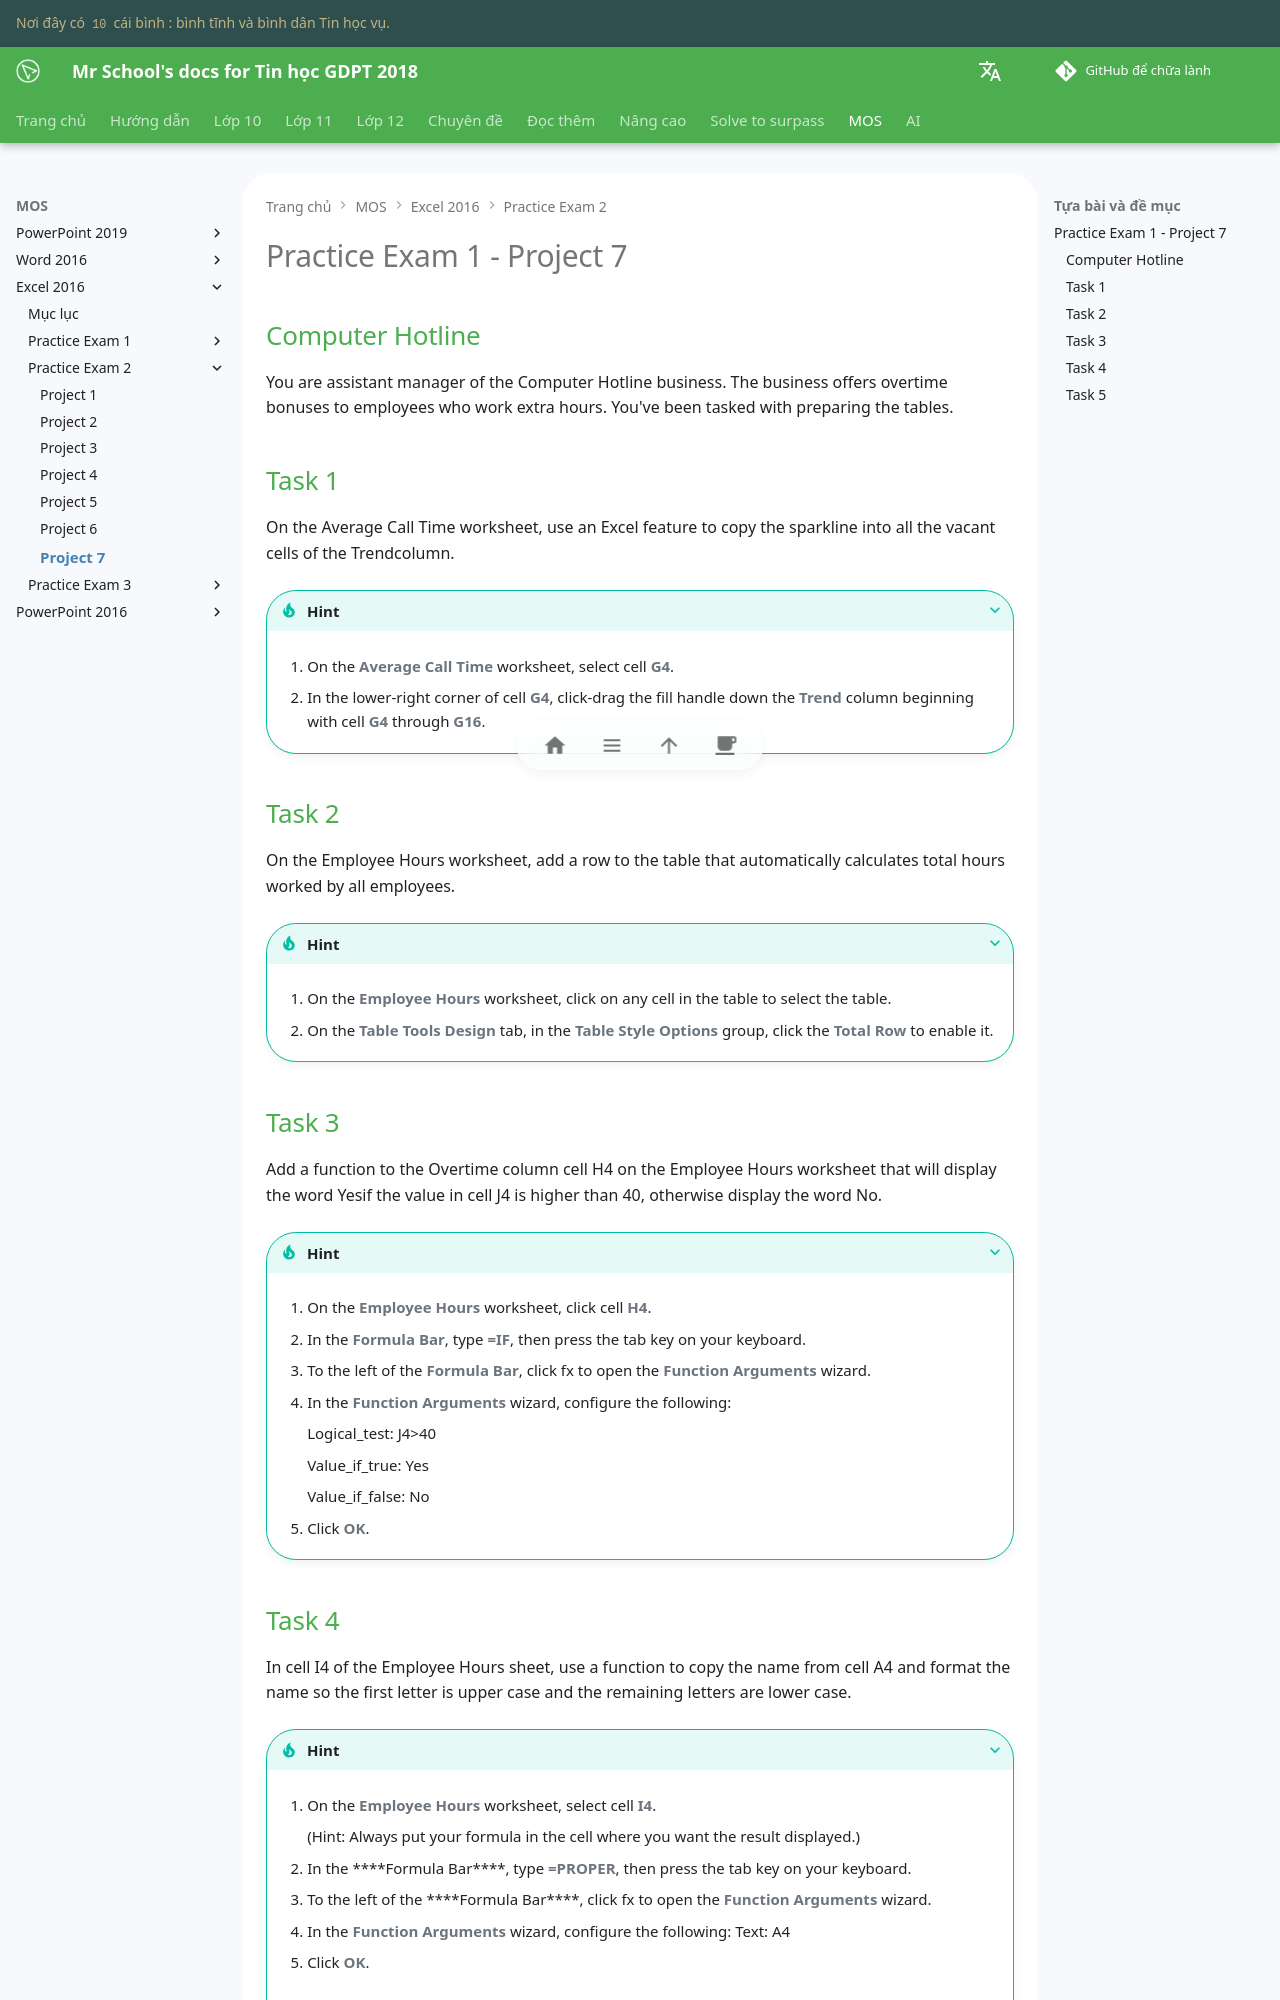

repository: vtchitruong/vtchitruong.github.io · page: en/mos/excel-2016/exam-2/project-7/index.html · generator: mkdocs

# Practice Exam 1 - Project 7

## Computer Hotline

You are assistant manager of the Computer Hotline business. The business offers overtime bonuses to employees who work extra hours. You've been tasked with preparing the tables.

## Task 1

On the Average Call Time worksheet, use an Excel feature to copy the sparkline into all the vacant cells of the Trendcolumn.

???+ Tip "Hint"

    1. On the **Average Call Time** worksheet, select cell **G4**.

    2. In the lower-right corner of cell **G4**, click-drag the fill handle down the **Trend** column beginning with cell **G4** through **G16**. 

## Task 2

On the Employee Hours worksheet, add a row to the table that automatically calculates total hours worked by all employees.

???+ Tip "Hint"

    1. On the **Employee Hours** worksheet, click on any cell in the table to select the table.

    2. On the **Table Tools Design** tab, in the **Table Style Options** group, click the **Total Row** to enable it.
 
## Task 3

Add a function to the Overtime column cell H4 on the Employee Hours worksheet that will display the word Yesif the value in cell J4 is higher than 40, otherwise display the word No.

???+ Tip "Hint"

    1. On the **Employee Hours** worksheet, click cell **H4**.

    2. In the **Formula Bar**, type **=IF**, then press the tab key on your keyboard.

    3. To the left of the **Formula Bar**, click fx to open the **Function Arguments** wizard.

    4. In the **Function Arguments** wizard, configure the following:
    
        Logical_test: J4>40

        Value_if_true: Yes

        Value_if_false: No

    5. Click **OK**.
